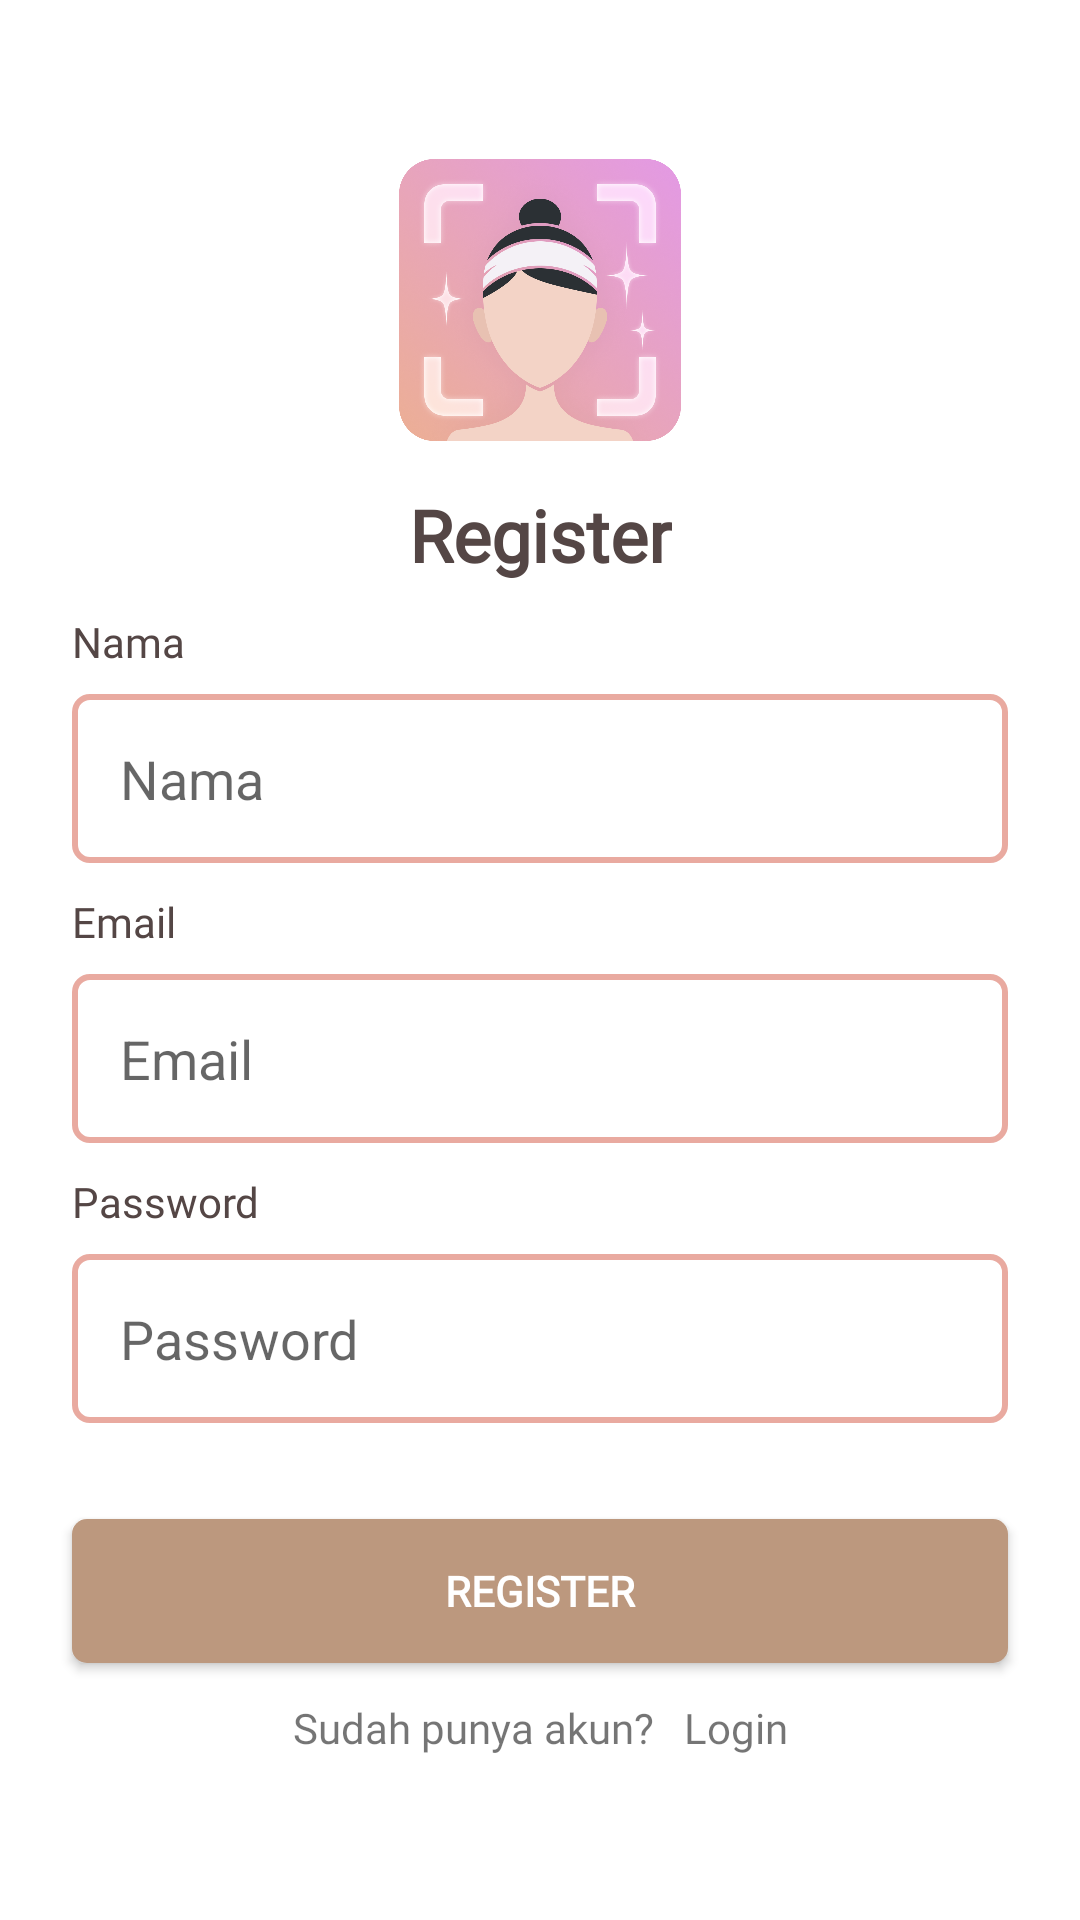

Layout XML and referenced resources for this Android screen:
<!-- AndroidManifest.xml: application theme Theme.SkinMate -->
<!-- res/layout/fragment_register.xml -->
<?xml version="1.0" encoding="utf-8"?>
<ScrollView
    xmlns:android="http://schemas.android.com/apk/res/android"
    xmlns:app="http://schemas.android.com/apk/res-auto"
    xmlns:tools="http://schemas.android.com/tools"
    android:scrollbars="none"
    android:layout_width="match_parent"
    android:layout_height="match_parent"
    tools:context=".data.ui.register.RegisterFragment">

    <androidx.constraintlayout.widget.ConstraintLayout
        android:layout_width="match_parent"
        android:layout_height="wrap_content">

        <ImageView
            android:id="@+id/logo_login"
            android:layout_width="94dp"
            android:layout_height="100dp"
            android:src="@drawable/logo_skinmate"
            android:layout_marginTop="50dp"
            app:layout_constraintEnd_toEndOf="parent"
            app:layout_constraintStart_toStartOf="parent"
            app:layout_constraintTop_toTopOf="parent"
            tools:ignore="ContentDescription" />

        <TextView
            android:id="@+id/textView_daftar"
            android:layout_width="wrap_content"
            android:layout_height="wrap_content"
            android:layout_marginTop="12dp"
            android:text="@string/register"
            android:fontFamily="@font/poppins_semibold"
            android:textColor="@color/brown_600"
            android:textSize="24sp"
            android:textStyle="bold"
            app:layout_constraintEnd_toEndOf="parent"
            app:layout_constraintStart_toStartOf="parent"
            app:layout_constraintTop_toBottomOf="@id/logo_login" />

        <LinearLayout
            android:id="@+id/ll_nama"
            android:layout_width="match_parent"
            android:layout_height="wrap_content"
            app:layout_constraintTop_toBottomOf="@id/textView_daftar"
            app:layout_constraintStart_toStartOf="parent"
            app:layout_constraintEnd_toEndOf="parent"
            android:layout_marginStart="24dp"
            android:layout_marginEnd="24dp"
            android:orientation="vertical">

            <TextView
                android:id="@+id/txt_nama"
                android:layout_width="wrap_content"
                android:layout_height="wrap_content"
                android:layout_marginTop="10dp"
                android:text="@string/nama"
                android:fontFamily="@font/poppins_mediumitalic"
                android:textColor="@color/brown_600"
                android:textSize="14sp"
                app:layout_constraintEnd_toEndOf="parent"
                app:layout_constraintStart_toStartOf="parent"/>

            <EditText
                android:id="@+id/edt_nama"
                android:layout_width="match_parent"
                android:layout_height="wrap_content"
                android:layout_marginTop="8dp"
                android:hint="@string/nama"
                android:inputType="textPersonName"
                android:background="@drawable/bg_outline_primary_rounded"
                android:padding="16dp"
                app:layout_constraintEnd_toEndOf="parent"
                app:layout_constraintHorizontal_bias="0.0"
                app:layout_constraintStart_toStartOf="parent"
                tools:ignore="Autofill" />

        </LinearLayout>

        <LinearLayout
            android:id="@+id/ll_email"
            android:layout_width="match_parent"
            android:layout_height="wrap_content"
            app:layout_constraintTop_toBottomOf="@id/ll_nama"
            app:layout_constraintStart_toStartOf="parent"
            app:layout_constraintEnd_toEndOf="parent"
            android:layout_marginStart="24dp"
            android:layout_marginEnd="24dp"
            android:orientation="vertical">

            <TextView
                android:id="@+id/txt_email"
                android:layout_width="wrap_content"
                android:layout_height="wrap_content"
                android:layout_marginTop="10dp"
                android:text="@string/email"
                android:fontFamily="@font/poppins_mediumitalic"
                android:textColor="@color/brown_600"
                android:textSize="14sp"
                app:layout_constraintEnd_toEndOf="parent"
                app:layout_constraintStart_toStartOf="parent"/>

            <EditText
                android:id="@+id/edt_email"
                android:layout_width="match_parent"
                android:layout_height="wrap_content"
                android:layout_marginTop="8dp"
                android:hint="@string/email"
                android:inputType="textEmailAddress"
                android:background="@drawable/bg_outline_primary_rounded"
                android:padding="16dp"
                app:layout_constraintEnd_toEndOf="parent"
                app:layout_constraintHorizontal_bias="0.0"
                app:layout_constraintStart_toStartOf="parent"
                tools:ignore="Autofill" />

        </LinearLayout>

        <LinearLayout
            android:id="@+id/ll_password"
            android:layout_width="match_parent"
            android:layout_height="wrap_content"
            app:layout_constraintTop_toBottomOf="@id/ll_email"
            app:layout_constraintStart_toStartOf="parent"
            app:layout_constraintEnd_toEndOf="parent"
            android:layout_marginStart="24dp"
            android:layout_marginEnd="24dp"
            android:orientation="vertical">

            <TextView
                android:id="@+id/txt_password"
                android:layout_width="wrap_content"
                android:layout_height="wrap_content"
                android:layout_marginTop="10dp"
                android:text="@string/password"
                android:fontFamily="@font/poppins_mediumitalic"
                android:textColor="@color/brown_600"
                android:textSize="14sp"
                app:layout_constraintEnd_toEndOf="parent"
                app:layout_constraintStart_toStartOf="parent"/>

            <EditText
                android:id="@+id/edt_password"
                android:layout_width="match_parent"
                android:layout_height="wrap_content"
                android:layout_marginTop="8dp"
                android:hint="@string/password"
                android:inputType="textPassword"
                android:background="@drawable/bg_outline_primary_rounded"
                android:padding="16dp"
                app:layout_constraintEnd_toEndOf="parent"
                app:layout_constraintHorizontal_bias="0.0"
                app:layout_constraintStart_toStartOf="parent"
                tools:ignore="Autofill" />


        </LinearLayout>

        <Button
            android:id="@+id/btnregister"
            android:layout_width="match_parent"
            android:layout_height="wrap_content"
            android:layout_marginTop="32dp"
            android:background="@drawable/bg_btn_primary_rounded"
            android:text="@string/register"
            android:textColor="#FFFFFF"
            android:textStyle="bold"
            android:fontFamily="@font/poppins_semibold"
            android:layout_marginStart="24dp"
            android:layout_marginEnd="24dp"
            app:layout_constraintTop_toBottomOf="@+id/ll_password"
            app:layout_constraintStart_toStartOf="parent"
            app:layout_constraintEnd_toEndOf="parent"/>

        <LinearLayout
            android:layout_width="wrap_content"
            android:layout_height="wrap_content"
            app:layout_constraintTop_toBottomOf="@id/btnregister"
            app:layout_constraintStart_toStartOf="parent"
            app:layout_constraintEnd_toEndOf="parent"
            android:layout_marginTop="12dp"
            android:layout_marginStart="24dp"
            android:layout_marginEnd="24dp"
            android:textAlignment="center"
            android:layout_marginBottom="8dp"
            app:layout_constraintBottom_toBottomOf="parent"
            android:orientation="horizontal">

            <TextView
                android:layout_width="wrap_content"
                android:layout_height="wrap_content"
                android:fontFamily="@font/poppins_semibold"
                android:text="@string/sudah_punya_akun"
                app:layout_constraintTop_toBottomOf="@id/btnregister"
                app:layout_constraintStart_toStartOf="parent"
                app:layout_constraintEnd_toEndOf="parent"/>

            <TextView
                android:id="@+id/btnLogin"
                android:layout_width="wrap_content"
                android:layout_height="wrap_content"
                android:fontFamily="@font/poppins_semibold"
                android:layout_marginStart="10sp"
                android:text="@string/login"
                app:layout_constraintTop_toBottomOf="@id/btnLogin"
                app:layout_constraintStart_toStartOf="parent"
                app:layout_constraintEnd_toEndOf="parent"/>

        </LinearLayout>
        <ProgressBar
            android:id="@+id/progressBar"
            android:layout_width="wrap_content"
            android:layout_height="wrap_content"
            android:visibility="gone"
            app:layout_constraintBottom_toBottomOf="parent"
            app:layout_constraintEnd_toEndOf="parent"
            app:layout_constraintStart_toStartOf="parent"
            app:layout_constraintTop_toTopOf="parent" />
    </androidx.constraintlayout.widget.ConstraintLayout>
</ScrollView>
<!-- resources referenced by this layout -->
<resources>
  <color name="brown_600">#544645</color>
  <!-- drawable bg_btn_primary_rounded (drawable) -->
  <?xml version="1.0" encoding="utf-8"?>
  <shape xmlns:android="http://schemas.android.com/apk/res/android"
      android:shape="rectangle">
  
      <solid android:color="#BC987E" />
      <corners
          android:radius="5dp"/>
  </shape>
  <!-- drawable bg_outline_primary_rounded (drawable) -->
  <?xml version="1.0" encoding="utf-8"?>
  <shape xmlns:android="http://schemas.android.com/apk/res/android"
      android:shape="rectangle">
  
     <stroke
         android:color="@color/pink_500"
         android:width="2dp"/>
  
      <corners
          android:radius="5dp"/>
  
  </shape>
  <!-- drawable logo_skinmate: png bitmap (drawable, 743771 bytes) -->
  <string name="email">Email</string>
  <string name="login">Login</string>
  <string name="nama">Nama</string>
  <string name="password">Password</string>
  <string name="register">Register</string>
  <string name="sudah_punya_akun">Sudah punya akun? </string>
  <style name="Theme.SkinMate" parent="Theme.MaterialComponents.DayNight.NoActionBar">
          
          <item name="colorPrimary">@color/pink_500</item>
          <item name="colorPrimaryVariant">@color/brown_600</item>
          <item name="colorOnPrimary">@color/white</item>
          
          <item name="colorSecondary">@color/brown_100</item>
          <item name="colorSecondaryVariant">@color/teal_700</item>
          <item name="colorOnSecondary">@color/black</item>
          
          <item name="android:statusBarColor">?attr/colorPrimaryVariant</item>
          
      </style>
  <color name="pink_500">#E9AAA0</color>
  <color name="white">#FFFFFFFF</color>
  <color name="brown_100">#978280</color>
  <color name="teal_700">#FF018786</color>
  <color name="black">#FF000000</color>
</resources>
